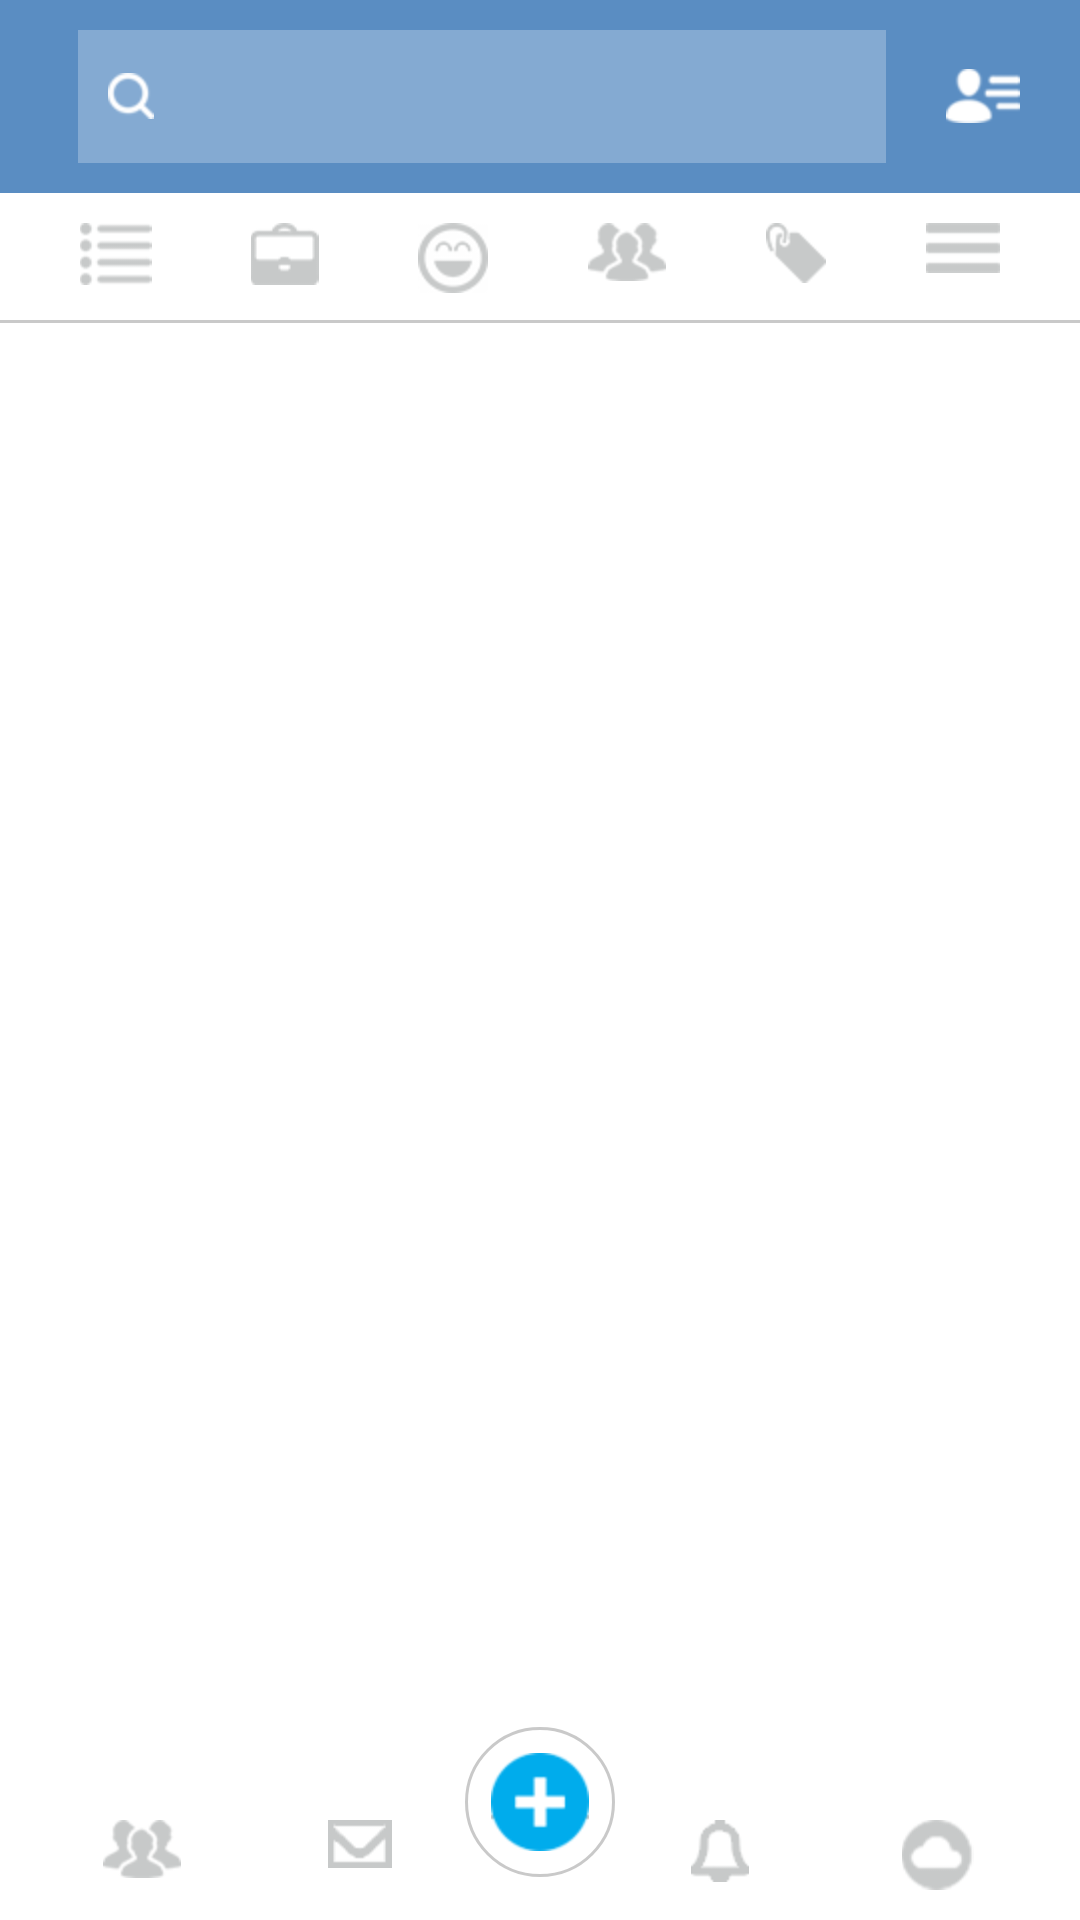

Reconstruct the res/layout file that produces this screen, plus the resources it refers to.
<!-- AndroidManifest.xml: application theme AppTheme -->
<!-- res/layout/act_main.xml -->
<LinearLayout xmlns:android="http://schemas.android.com/apk/res/android"
              android:layout_width="match_parent"
              android:layout_height="match_parent"
              android:fitsSystemWindows="true"
              android:orientation="vertical">

    <LinearLayout
        android:id="@+id/container_toolbar"
        android:layout_width="match_parent"

        android:layout_height="wrap_content"
        android:orientation="vertical">

        <include
            android:id="@+id/toolbar"
            layout="@layout/top_toolbar"/>
    </LinearLayout>

    <android.support.v4.widget.DrawerLayout xmlns:android="http://schemas.android.com/apk/res/android"
                                            android:id="@+id/drawerLayout"
                                            android:layout_width="match_parent"
                                            android:layout_height="match_parent"
                                            android:background="@color/white">


        <RelativeLayout
            android:layout_width="match_parent"
            android:layout_height="match_parent">


            <LinearLayout
                android:id="@+id/middle_toolbar"
                android:layout_width="match_parent"
                android:layout_height="wrap_content"
                android:layout_alignParentTop="true"
                android:orientation="vertical">

                <include
                    android:id="@+id/toolbar"
                    layout="@layout/middle_toolbar"/>


            </LinearLayout>

            <FrameLayout
                android:id="@+id/content_frame"
                android:layout_width="match_parent"
                android:layout_height="match_parent"
                android:layout_above="@+id/bottom_toolbar"
                android:layout_below="@+id/middle_toolbar"/>


            <LinearLayout
                android:id="@+id/bottom_toolbar"
                android:layout_width="match_parent"
                android:layout_height="wrap_content"
                android:layout_alignParentBottom="true"
                android:orientation="vertical">

                <include
                    android:id="@+id/toolbar"
                    layout="@layout/bottom_toolbar"/>


            </LinearLayout>

        </RelativeLayout>


        <ListView
            android:id="@+id/left_drawer"
            android:layout_width="240dp"
            android:layout_height="match_parent"
            android:layout_gravity="start"
            android:background="#f3f3f3"
            android:childDivider="@android:color/darker_gray"
            android:choiceMode="singleChoice"
            android:divider="@android:color/darker_gray"
            android:dividerHeight="1dp"
            android:groupIndicator="@null"
            android:listSelector="@android:color/transparent"/>


    </android.support.v4.widget.DrawerLayout>

</LinearLayout>
<!-- res/layout/top_toolbar.xml (included above) -->
<?xml version="1.0" encoding="utf-8"?>
<android.support.v7.widget.Toolbar xmlns:android="http://schemas.android.com/apk/res/android"
                                   android:id="@+id/toolbar"
                                   android:layout_width="match_parent"
                                   android:layout_height="wrap_content"
                                   android:background="@color/colorPrimary"
                                   android:popupTheme="@style/ThemeOverlay.AppCompat.Light"
                                   android:theme="@style/ThemeOverlay.AppCompat.Dark.ActionBar">


    <RelativeLayout
        android:layout_width="match_parent"
        android:layout_height="wrap_content">


    <EditText
        android:id="@+id/search_edt"
        android:layout_width="match_parent"
        android:layout_height="wrap_content"
        android:layout_alignParentLeft="true"
        android:drawableLeft="@mipmap/search"
        android:layout_toLeftOf="@+id/all_frnd_icon"
        android:background="@color/top_bar_twhite"
        android:layout_margin="10dp"
        android:layout_marginLeft="10dp"
        android:padding="10dp"
        />


    <ImageView
        android:id="@+id/all_frnd_icon"
        android:layout_width="wrap_content"
        android:layout_height="wrap_content"
        android:layout_alignParentRight="true"
        android:layout_centerVertical="true"
        android:padding="10dp"
        android:layout_marginRight="10dp"
        android:src="@mipmap/olfriend"/>
    </RelativeLayout>

</android.support.v7.widget.Toolbar>
<!-- res/layout/middle_toolbar.xml (included above) -->
<?xml version="1.0" encoding="utf-8"?>
<LinearLayout
    xmlns:android="http://schemas.android.com/apk/res/android"
    android:layout_width="match_parent"
    android:layout_height="wrap_content"
    android:background="@drawable/grey_underline_drawable"
    android:orientation="horizontal"
    android:padding="10dp"
    >

    <ImageView
        android:id="@+id/left_drawer_icon"
        android:layout_width="wrap_content"
        android:layout_height="wrap_content"
        android:layout_weight="1"
        android:src="@mipmap/cat1"/>
    <ImageView

        android:id="@+id/business_icon"
        android:layout_width="wrap_content"
        android:layout_height="wrap_content"
        android:layout_weight="1"
        android:src="@mipmap/business"/>

    <ImageView
        android:id="@+id/fun_icon"
        android:layout_width="wrap_content"
        android:layout_height="wrap_content"
        android:layout_weight="1"
        android:src="@mipmap/fun"/>

    <ImageView
        android:id="@+id/member_icon"
        android:layout_width="wrap_content"
        android:layout_height="wrap_content"
        android:layout_weight="1"
        android:src="@mipmap/member_friend"/>

    <ImageView
        android:id="@+id/offer_icon"
        android:layout_width="wrap_content"
        android:layout_height="wrap_content"
        android:layout_weight="1"
        android:src="@mipmap/offer"/>

    <ImageView
        android:id="@+id/right_drawer_icon"
        android:layout_width="wrap_content"
        android:layout_height="wrap_content"
        android:layout_weight="1"
        android:src="@mipmap/cat2"/>

</LinearLayout>
<!-- res/layout/bottom_toolbar.xml (included above) -->
<?xml version="1.0" encoding="utf-8"?>
<RelativeLayout
    xmlns:android="http://schemas.android.com/apk/res/android"
    android:layout_width="match_parent"
    android:padding="10dp"
    android:layout_height="wrap_content"
    >



        <RelativeLayout
            android:layout_width="match_parent"
            android:layout_height="wrap_content"
            android:layout_marginTop="20dp"
            android:layout_toLeftOf="@+id/plus_layout"
            >

            <View
                android:id="@+id/view1"
                android:layout_width="match_parent"
                android:layout_height="1dp"
                android:background="@drawable/line_shadow"/>

            <LinearLayout
                android:layout_width="match_parent"
                android:layout_below="@+id/view1"
                android:layout_marginTop="10dp"
                android:layout_height="wrap_content">

                <ImageView
                    android:id="@+id/frnd_request_icon"
                    android:layout_width="wrap_content"
                    android:layout_height="wrap_content"
                    android:layout_weight="1"
                    android:src="@mipmap/member_friend"/>

                <ImageView
                    android:id="@+id/message_icon"
                    android:layout_width="wrap_content"
                    android:layout_height="wrap_content"
                    android:layout_weight="1"
                    android:src="@mipmap/ene"/>
            </LinearLayout>


        </RelativeLayout>


        <LinearLayout
            android:id="@+id/plus_layout"
            android:layout_width="wrap_content"
            android:layout_height="wrap_content"
            android:layout_centerHorizontal="true"
            android:background="@drawable/plus_border_circle"
            android:gravity="center"
            android:padding="5dp"
            >

            <ImageView
                android:id="@+id/plus_icon"
                android:layout_width="wrap_content"
                android:layout_height="wrap_content"
                android:layout_gravity="center"
                android:src="@mipmap/plus"/>

        </LinearLayout>

        <RelativeLayout
            android:layout_width="match_parent"
            android:layout_height="wrap_content"
            android:layout_marginTop="20dp"
            android:layout_toRightOf="@+id/plus_layout"
            >

            <View
                android:id="@+id/view2"
                android:layout_width="match_parent"
                android:layout_height="1dp"
                android:background="@drawable/line_shadow"/>

            <LinearLayout
                android:layout_width="match_parent"
                android:layout_below="@+id/view2"
                android:layout_marginTop="10dp"
                android:layout_height="wrap_content">

                <ImageView
                    android:id="@+id/notification_icon"
                    android:layout_width="wrap_content"
                    android:layout_height="wrap_content"
                    android:layout_weight="1"
                    android:src="@mipmap/bell"/>

                <ImageView
                    android:id="@+id/opportunity_icon"
                    android:layout_width="wrap_content"
                    android:layout_height="wrap_content"
                    android:layout_weight="1"
                    android:src="@mipmap/oppo"/>
            </LinearLayout>


        </RelativeLayout>



</RelativeLayout>
<!-- resources referenced by this layout -->
<resources>
  <color name="colorPrimary">#5A8DC2</color>
  <color name="top_bar_twhite">#40FFFFFF</color>
  <color name="white">#FFF</color>
  <!-- drawable grey_underline_drawable (drawable) -->
  <?xml version="1.0" encoding="utf-8"?>
  <layer-list xmlns:android="http://schemas.android.com/apk/res/android">
      <item
          android:top="-6dp"
          android:left="-6dp"
          android:right="-6dp"
          android:bottom="0dp">
  
          <shape android:shape="rectangle">
              <solid android:color="@color/transparent_white"/>
              <stroke
                  android:width="1dp"
                  android:color="@color/light_grey_border"/>
          </shape>
      </item>
  </layer-list>
  <!-- drawable plus_border_circle (drawable) -->
  <shape xmlns:android="http://schemas.android.com/apk/res/android"
         android:shape="oval">
      <stroke
          android:width="1dp"
          android:color="#CABBBBBB"/>
      <solid android:color="@color/white"/>
      <size android:width="50dp" android:height="50dp"/>
  </shape>
  <!-- mipmap bell: png bitmap (mipmap-hdpi, 3289 bytes) -->
  <!-- mipmap business: png bitmap (mipmap-hdpi, 3228 bytes) -->
  <!-- mipmap cat1: png bitmap (mipmap-hdpi, 3437 bytes) -->
  <!-- mipmap cat2: png bitmap (mipmap-hdpi, 2927 bytes) -->
  <!-- mipmap ene: png bitmap (mipmap-hdpi, 3163 bytes) -->
  <!-- mipmap fun: png bitmap (mipmap-hdpi, 4103 bytes) -->
  <!-- mipmap member_friend: png bitmap (mipmap-hdpi, 3719 bytes) -->
  <!-- mipmap offer: png bitmap (mipmap-hdpi, 3335 bytes) -->
  <!-- mipmap olfriend: png bitmap (mipmap-hdpi, 3450 bytes) -->
  <!-- mipmap oppo: png bitmap (mipmap-hdpi, 3709 bytes) -->
  <!-- mipmap plus: png bitmap (mipmap-hdpi, 3810 bytes) -->
  <!-- mipmap search: png bitmap (mipmap-hdpi, 3288 bytes) -->
  <style name="AppTheme" parent="Theme.AppCompat.Light.NoActionBar">
          
          <item name="colorPrimary">@color/colorPrimary</item>
          <item name="colorPrimaryDark">@color/colorPrimaryDark</item>
          <item name="colorAccent">@color/colorAccent</item>
          <item name="colorControlNormal">@color/unselected_color</item>
          <item name="colorControlActivated">@color/selected_color</item>
          <item name="colorControlHighlight">@color/selected_color</item>
      </style>
  <color name="transparent_white">#99FFFFFF</color>
  <color name="light_grey_border">#CABBBBBB</color>
  <color name="colorPrimaryDark">#5A8DC2</color>
  <color name="colorAccent">#5A8DC2</color>
  <color name="unselected_color">#939393</color>
  <color name="selected_color">#00ACEC</color>
</resources>
